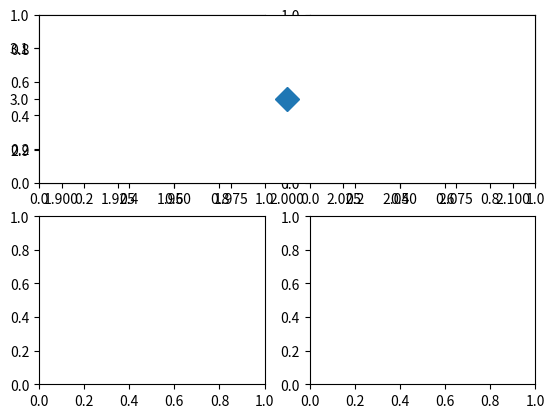

This chart was generated by the following Python code:
# Matplotlib has a concept of figures and subplots (axes). A figure is basically your drawing canvas (an object of type matplotlib.figure.Figure). A figure can have multiple subplots.

# What is a subplot. A subplot is a matplotlib class "matplotlib.axes._subplots.AxesSubplot" which derives from the Axes class "matplotlib.axes.Axes". Almost of the plotting functions work the subplot/axes objects.

# What is the difference between subplot and axes. Every subplot is an axes, but every axes is not a subplot; because subplot derives from Axes. A subplot basically has a X and Y axis and it's position in the figure is defined by a "rect" argument of type list [left, bottom, width, height]. When you add a subplot to a figure, matplotlib determines the position by itself. However, it is also possible to place an axes manually in a figure using the axes() command. All arguments in "rect" are between 0 and 1.

# There are just so many different ways to create figures/subplots/axes, that can easily confuse you. I'll try to go slowly over few of these.

import matplotlib.pyplot as plt

######################################################################################################################
# plt.figure(num=None, facecolor, edgecolor, other args...) 
# figures are numbered in matplotlib. If num is None(the default), a new Figure object is created and the figure number is incremented by one
# Calling figure() also make it the active figure.
# if num is an int, a lookup is performed to find a Figure object with that number (Figure has a number attribute). If not found, a new Figure is created.
# num can also be a "string", i.e. a figure label and you can lookup later using the figure name which is more intiutive.
# Also use plt.close(f) -> f is the Figure object to free up resources held by this object.
# the figure/subplot.axes objects have a number of set_* and get_* methods for setting/getting various parameters.

f = plt.figure()
print('1st Figure %s with number %s' % (f, f.number))
f.set_label("1stFigure")

f = plt.figure()
print('2nd Figure %s with number %s' % (f, f.number))
f.set_label("2ndFigure")

f = plt.figure("Profits")  # "Profits" is the label
print('3rd Figure %s with number %s and label %s' % (f, f.number, f.get_label()))

# lookup figure
print('figure(1) %s' % plt.figure(1).get_label())
print('figure(profits) %s' % plt.figure("Profits").number)

######################################################################################################################
# once you have the figure object, you can add a set of subplots using the figure.subplots() method

f = plt.figure("Profits")
#[[ax1, ax2],[ax3, ax4]] = f.subplots(nrows=2, ncols=2, sharex=False, sharey=False)  # can specify more args too, lookup online doc
# update matplotlib if the above command doesn't work. 
# under the hood, subplots() calls figure.add_subplot() to create each subplot.
# figure.add_subplot(i, j, k) is very trivial. It means add ith plot on the grid with j rows and k cols.

######################################################################################################################
# the best approach is to use plt.subplots() which automatically creates the figure and subplots() for you. This is preferred
# instead of creating figure object and calling its add_subplot() or subplots() method.
f, [[ax1, ax2],[ax3, ax4]] = plt.subplots(nrows=2, ncols=2, sharex=False, sharey=False)  
print('\nusing plt.subplots() %s %s' % (f, f.number))
print('using plt.subplots() ax1 type %s\n' % type(ax1))
######################################################################################################################

# plt.plot() command automatically creates a figure and a subplot(111). 111 means 1 row, 1 col and 1st subplot.
# Also the subplot(111) becomes active so the plt commands will now work on the first subplot.
# i would still recommend using the above approach of using plt.subplots()

######################################################################################################################
# using plt.subplot() --> this will automatically create a figure with 2 rows, 1 col and make the 1st subplot active.
plt.subplot(2, 1, 1)
plt.plot(2, 3, marker='D', markersize=12)
######################################################################################################################
# manually add axes using plt.axes() or Figure.add_axes() --> return matplotlib.axes.Axes instances.
# rect = l, b, w, h
# plt.add_axes(rect, **kwargs) --> kwargs are the kwargs that can be passed to Axes c'tor like projection, frameon,
# facecolor etc.
# plt.axes(rect, **kwargs) 
# Remember that a lot of api's have kwargs, and you should think yourself what the kwargs could be. 
# if you are adding some text to a figure using some text api, then kwargs could be the args that can be passed to Text c'tor

# CAVEAT: plt.axes(ax1) --> makes ax1 the current axes and the figure of ax1 the current figure. and return ax1


######################################################################################################################
# A note on plt.show() --> plt.show() hows all the figures and then blocks (if non-interactive mode, like running a python script)
# or not block (if interactive mode like ipython). Each figure will also has the figure label which we have set/get before
plt.show()
######################################################################################################################

# close all figures
plt.close('all')
